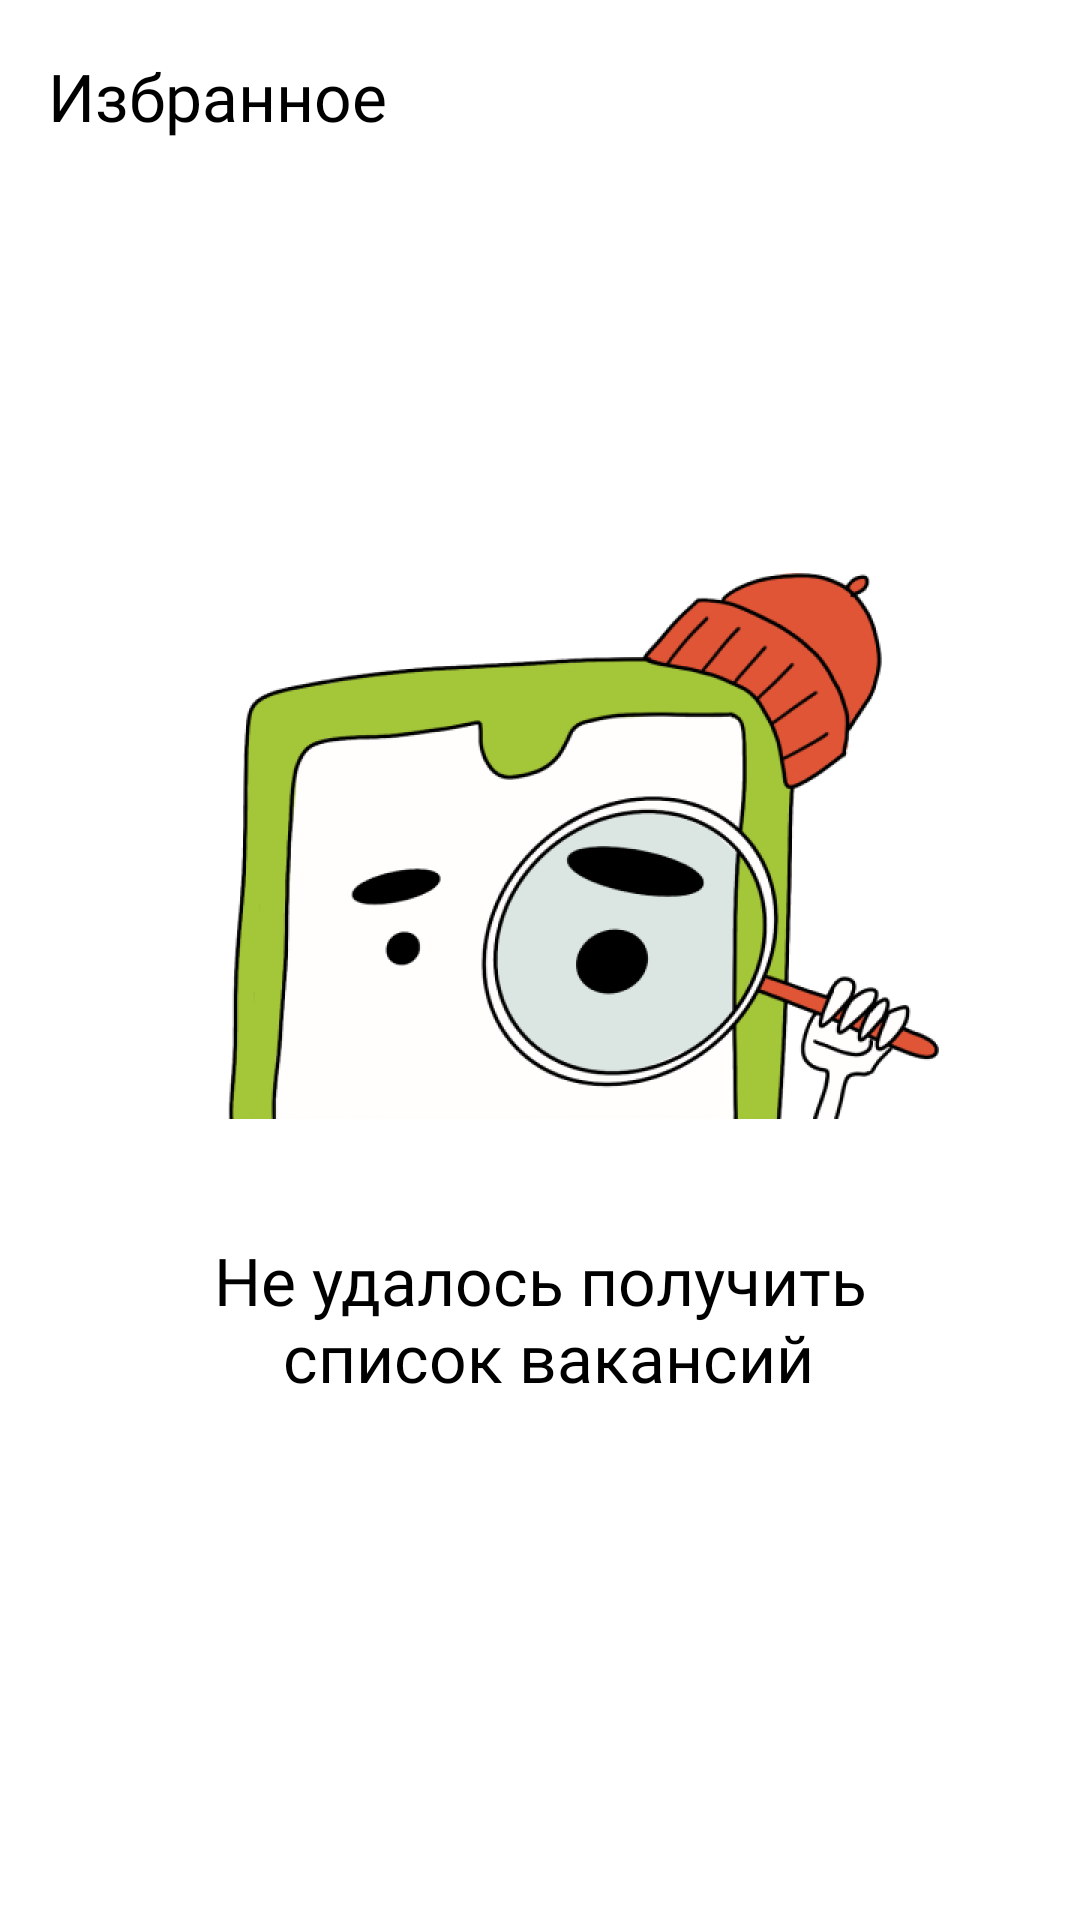

This screen was rendered from an Android layout file. Write that file and the resources it references.
<!-- AndroidManifest.xml: application theme Theme.PracticumAndroidDiploma -->
<!-- res/layout/fragment_favorite.xml -->
<?xml version="1.0" encoding="utf-8"?>
<androidx.constraintlayout.widget.ConstraintLayout xmlns:android="http://schemas.android.com/apk/res/android"
    xmlns:app="http://schemas.android.com/apk/res-auto"
    xmlns:tools="http://schemas.android.com/tools"
    android:id="@+id/search_fragment"
    android:layout_width="match_parent"
    android:layout_height="match_parent"
    tools:context=".feature.favorite.ui.FavoriteFragment">

    <androidx.cardview.widget.CardView
        android:id="@+id/favoriteHeader"
        android:layout_width="match_parent"
        android:layout_height="64dp"
        app:cardBackgroundColor="?attr/colorBackgroundPrimary"
        app:cardElevation="0dp"
        app:cardMaxElevation="0dp"
        app:layout_constraintTop_toTopOf="parent">

        <androidx.constraintlayout.widget.ConstraintLayout
            android:layout_width="match_parent"
            android:layout_height="match_parent">

            <TextView
                android:id="@+id/titleText"
                android:layout_width="0dp"
                android:layout_height="wrap_content"
                android:layout_gravity="center"
                android:layout_marginStart="16dp"
                android:layout_marginEnd="8dp"
                android:fontFamily="@font/ys_display_medium"
                android:text="@string/favorites"
                android:textColor="?attr/colorOnBackgroundPrimary"
                android:textSize="@dimen/text_size_22"
                app:layout_constraintBottom_toBottomOf="parent"
                app:layout_constraintEnd_toEndOf="parent"
                app:layout_constraintStart_toStartOf="parent"
                app:layout_constraintTop_toTopOf="parent" />

        </androidx.constraintlayout.widget.ConstraintLayout>

    </androidx.cardview.widget.CardView>

    <androidx.recyclerview.widget.RecyclerView
        android:id="@+id/favoriteRecyclerView"
        android:layout_width="match_parent"
        android:layout_height="0dp"
        android:layout_marginTop="16dp"
        android:visibility="invisible"
        app:layout_constraintBottom_toBottomOf="parent"
        app:layout_constraintEnd_toEndOf="parent"
        app:layout_constraintStart_toStartOf="parent"
        app:layout_constraintTop_toBottomOf="@+id/favoriteHeader" />

    <ImageView
        android:id="@+id/placeholderImage"
        android:layout_width="wrap_content"
        android:layout_height="wrap_content"
        android:layout_marginStart="16dp"
        android:layout_marginEnd="16dp"
        android:importantForAccessibility="no"
        android:src="@drawable/img_empty_list"
        app:layout_constraintBottom_toTopOf="@id/placeholderText"
        app:layout_constraintEnd_toEndOf="parent"
        app:layout_constraintStart_toStartOf="parent"
        app:layout_constraintTop_toTopOf="parent"
        app:layout_constraintVertical_chainStyle="packed" />

    <TextView
        android:id="@+id/placeholderText"
        android:layout_width="wrap_content"
        android:layout_height="wrap_content"
        android:layout_marginStart="46dp"
        android:layout_marginTop="16dp"
        android:layout_marginEnd="46dp"
        android:fontFamily="@font/ys_display_medium"
        android:maxLines="2"
        android:text="@string/failed_to_load_vacancies"

        android:textAlignment="center"
        android:textColor="?attr/colorOnBackgroundPrimary"
        android:textSize="@dimen/text_size_22"
        app:layout_constraintBottom_toBottomOf="parent"
        app:layout_constraintEnd_toEndOf="parent"
        app:layout_constraintStart_toStartOf="parent"
        app:layout_constraintTop_toBottomOf="@id/placeholderImage" />

</androidx.constraintlayout.widget.ConstraintLayout>
<!-- resources referenced by this layout -->
<resources>
  <dimen name="text_size_22">22sp</dimen>
  <!-- drawable img_empty_list: png bitmap (drawable, 24092 bytes) -->
  <string name="failed_to_load_vacancies">Не удалось получить\n список вакансий</string>
  <string name="favorites">Избранное</string>
  <style name="Theme.PracticumAndroidDiploma" parent="Base.Theme.PracticumAndroidDiploma" />
  <style name="Base.Theme.PracticumAndroidDiploma" parent="Theme.MaterialComponents.DayNight.NoActionBar">
          
          <item name="colorPrimary">@color/blue</item>
          <item name="colorOnPrimary">@color/white</item>
          
          <item name="android:windowBackground">@color/white</item>
          <item name="colorBackgroundPrimary">@color/white</item>
          <item name="colorOnBackgroundPrimary">@color/black</item>
          <item name="colorTextField">@color/light_gray</item>
          <item name="colorHintTextField">@color/gray</item>
          <item name="android:statusBarColor">@color/white</item>
          <item name="android:windowLightStatusBar">true</item>
      </style>
  <!-- not gathered from this repository: default colours our renderer supplied (Android Studio template values) -->
  <color name="black">#FF000000</color>
  <color name="white">#FFFFFFFF</color>
</resources>
